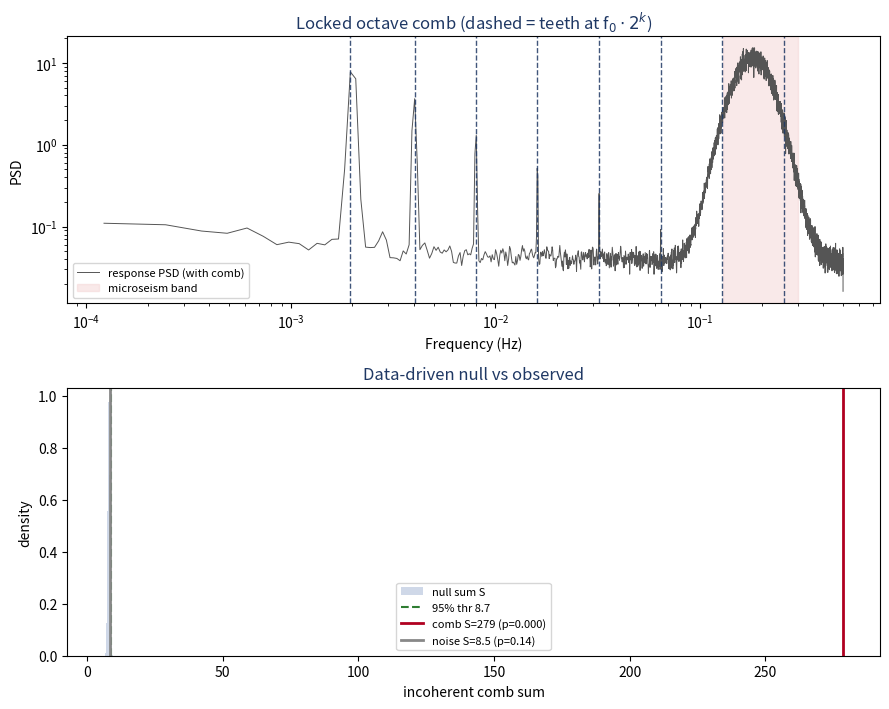

Reproduce this figure in Python.
# -*- coding: utf-8 -*-
"""
Octave-comb matched filter for a locked-frequency resonance search (revised).

Design corrections after demonstration exposed two failure modes:
  (1) A concentrated amplitude template degenerates into a single-line detector.
      FIX: detection requires BOTH an incoherent SUM and a multi-tooth COINCIDENCE
      count, so one strong lone line at f0 cannot fake a comb. Amplitude
      "possibilities" are characterized AFTER detection by fitting the octave
      slope from the data, not used as a detection knob.
  (2) The analytic chi-square null is optimistic (~2x too many false alarms).
      FIX: a DATA-DRIVEN bootstrap null drawn from the off-comb whitened spectrum,
      which captures the true (heavier) tails and calibrates correctly.

Locked comb: teeth at f0 * 2**k. f0 is frozen, so there is no frequency scan.
Non-octave integer harmonics (3,5,6,7 x f0) are evaluated as a control to tell an
OCTAVE comb apart from a generic INTEGER-harmonic comb.

Plug a real Welch PSD into run_detector() to use this for the experiment.
"""
import numpy as np
from scipy import signal
import matplotlib
matplotlib.use("Agg")
import matplotlib.pyplot as plt

F0   = 2.005e-3          # Hz, frozen fundamental (c / 1 AU light-crossing)
FS   = 1.0               # Hz (superconducting gravimeter)
L    = 8192              # Welch segment length -> df = FS/L
NSEG = 48                # independent segments -> K averages
K    = NSEG
ALPHA = 0.05            # per-statistic false-alarm target

# ----------------------------- synthetic data -------------------------------
def synth_series(seed, inject=None):
    g = np.random.default_rng(seed)
    N = L * NSEG
    t = np.arange(N) / FS
    w = g.standard_normal(N)
    fr = np.fft.rfftfreq(N, 1 / FS); f = fr.copy(); f[0] = fr[1]
    shape  = 1.0 / np.sqrt(f / fr[1])                                  # red (1/f power)
    shape += 2.5 * np.exp(-0.5 * ((np.log(f) - np.log(0.18)) / 0.25) ** 2)  # microseism
    shape += 0.15                                                     # white floor
    x = np.fft.irfft(np.fft.rfft(w) * shape, n=N); x /= x.std()
    if inject:
        for fi, ai in inject.items():
            x += ai * np.sin(2 * np.pi * fi * t + g.uniform(0, 2 * np.pi))
    return x

def welch_psd(x):
    return signal.welch(x, fs=FS, nperseg=L, noverlap=0, window="hann",
                        detrend="constant")

# ----------------------------- whitening ------------------------------------
def whiten(P, protect_bins, halfwin=60, guard=3):
    n = len(P); keep = np.ones(n, bool)
    for b in protect_bins:
        keep[max(0, b - guard):min(n, b + guard + 1)] = False
    B = np.empty(n)
    for i in range(n):
        lo, hi = max(0, i - halfwin), min(n, i + halfwin + 1)
        seg = P[lo:hi][keep[lo:hi]]
        B[i] = np.median(seg) if seg.size >= 5 else np.median(P[lo:hi])
    return P / B, keep

# ----------------------------- comb machinery -------------------------------
def comb_bins(f0):
    df = FS / L; bins, k = [], 0
    while True:
        b = int(round(f0 * 2 ** k / df))
        if b >= L // 2: break
        bins.append(b); k += 1
    return np.array(bins)

def integer_control_bins(f0, mults=(3, 5, 6, 7)):
    df = FS / L
    return np.array([int(round(f0 * m / df)) for m in mults
                     if int(round(f0 * m / df)) < L // 2])

# ----------------------------- detector -------------------------------------
def run_detector(P, f0=F0, nboot=200000, label=""):
    octave  = comb_bins(f0)
    integer = integer_control_bins(f0)
    m = len(octave)
    rw, keep = whiten(P, np.concatenate([octave, integer]))

    # off-comb whitened powers used as the empirical null pool
    lo = 60; pool = rw[lo:len(rw) - 60][keep[lo:len(rw) - 60]]
    tau = np.quantile(pool, 1 - ALPHA)            # per-tooth coincidence threshold

    r_teeth = rw[octave]
    S_sum   = float(r_teeth.sum())                # incoherent sum (sensitivity)
    C_cnt   = int(np.sum(r_teeth > tau))          # coincidence count (specificity)

    g = np.random.default_rng(7)
    draws = g.choice(pool, size=(nboot, m), replace=True)
    S_null = draws.sum(1)
    C_null = (draws > tau).sum(1)
    p_sum  = float(np.mean(S_null >= S_sum))
    p_cnt  = float(np.mean(C_null >= C_cnt))
    detect = (p_sum < ALPHA) and (p_cnt < ALPHA)  # BOTH gates required

    # amplitude "possibility" characterized from data: slope of log power vs octave
    k_idx = np.arange(m)
    above = r_teeth > 1.0
    slope = np.polyfit(k_idx[above], np.log(r_teeth[above]), 1)[0] if above.sum() >= 2 else np.nan

    oc = float(r_teeth[1:].mean()); it = float(rw[integer].mean())
    return dict(label=label, octave=octave, integer=integer, m=m, tau=tau,
                r_teeth=r_teeth, r_integer=rw[integer], S_sum=S_sum, C_cnt=C_cnt,
                p_sum=p_sum, p_cnt=p_cnt, detect=detect, slope=slope,
                S_thr=float(np.quantile(S_null, 1 - ALPHA)),
                C_thr=float(np.quantile(C_null, 1 - ALPHA)),
                S_null=S_null, oc=oc, it=it, df=FS / L)

def show(r):
    df = r["df"]
    print(f"\n=== {r['label']} ===")
    print("whitened power at octave teeth (1.0 = local noise; * = above tooth thr "
          f"{r['tau']:.2f}):")
    for b, v in zip(r["octave"], r["r_teeth"]):
        star = " *" if v > r["tau"] else ""
        print(f"   {b*df*1e3:8.2f} mHz : {v:7.2f}{star}")
    print(f"incoherent SUM     S = {r['S_sum']:7.2f}  (95% null thr {r['S_thr']:.2f})"
          f"  p_sum = {r['p_sum']:.4f}")
    print(f"coincidence COUNT  C = {r['C_cnt']:7d}  (95% null thr {r['C_thr']:.0f})"
          f"  p_cnt = {r['p_cnt']:.4f}")
    print(f"octave-vs-integer    : octave(2f..) mean {r['oc']:.2f} vs "
          f"non-octave integer mean {r['it']:.2f}")
    verdict = "COMB DETECTED" if r["detect"] else "no comb (consistent with null)"
    extra = f" | data octave slope = {r['slope']:+.2f}/octave" if r["detect"] else ""
    print(f"VERDICT: {verdict}  (needs BOTH gates){extra}")

if __name__ == "__main__":
    octave = comb_bins(F0); df = FS / L
    print(f"f0 = {F0*1e3:.3f} mHz | df = {df*1e6:.1f} uHz | Nyquist = {FS/2} Hz")
    print(f"locked octave teeth ({len(octave)}): "
          f"{[round(b*df*1e3,2) for b in octave]} mHz")

    rA = run_detector(welch_psd(synth_series(11))[1], label="A. Pure colored noise (null)")
    show(rA)

    inj = {F0 * 2 ** k: 0.060 * 0.62 ** k for k in range(len(octave))}
    rB = run_detector(welch_psd(synth_series(12, inject=inj))[1],
                      label="B. Injected octave comb (decreasing, amplitude unknown)")
    show(rB)

    rC = run_detector(welch_psd(synth_series(13, inject={F0: 0.060}))[1],
                      label="C. Single f0 line only (specificity test)")
    show(rC)

    # calibration of the JOINT detector (both gates) over many nulls
    Nrep = 200; fa = 0
    for s in range(Nrep):
        fa += run_detector(welch_psd(synth_series(2000 + s))[1], nboot=40000)["detect"]
    print(f"\n=== calibration ===")
    print(f"JOINT false-alarm rate over {Nrep} null trials: {fa/Nrep:.3f}  (target <= {ALPHA})")

    # figure
    fB, PB = welch_psd(synth_series(12, inject=inj))
    fig, ax = plt.subplots(2, 1, figsize=(9, 7.2))
    ax[0].loglog(fB[1:], PB[1:], lw=0.7, color="#555", label="response PSD (with comb)")
    for b in rB["octave"]:
        ax[0].axvline(b * df, color="#1F3864", lw=1.0, ls="--", alpha=0.85)
    ax[0].axvspan(0.13, 0.30, color="#f4d4d4", alpha=0.5, label="microseism band")
    ax[0].set_xlabel("Frequency (Hz)"); ax[0].set_ylabel("PSD")
    ax[0].set_title("Locked octave comb (dashed = teeth at f$_0\\cdot2^k$)", color="#1F3864")
    ax[0].legend(fontsize=8, loc="lower left")
    ax[1].hist(rA["S_null"], bins=120, color="#cfd8e8", density=True, label="null sum S")
    ax[1].axvline(rA["S_thr"], color="#2e7d32", lw=1.5, ls="--", label=f"95% thr {rA['S_thr']:.1f}")
    ax[1].axvline(rB["S_sum"], color="#b00020", lw=2.0, label=f"comb S={rB['S_sum']:.0f} (p={rB['p_sum']:.3f})")
    ax[1].axvline(rA["S_sum"], color="#888", lw=2.0, label=f"noise S={rA['S_sum']:.1f} (p={rA['p_sum']:.2f})")
    ax[1].set_xlabel("incoherent comb sum"); ax[1].set_ylabel("density")
    ax[1].set_title("Data-driven null vs observed", color="#1F3864"); ax[1].legend(fontsize=8)
    plt.tight_layout(); plt.savefig("octave_comb_demo.png", dpi=160, facecolor="white")
    print("\nsaved figure: octave_comb_demo.png")
